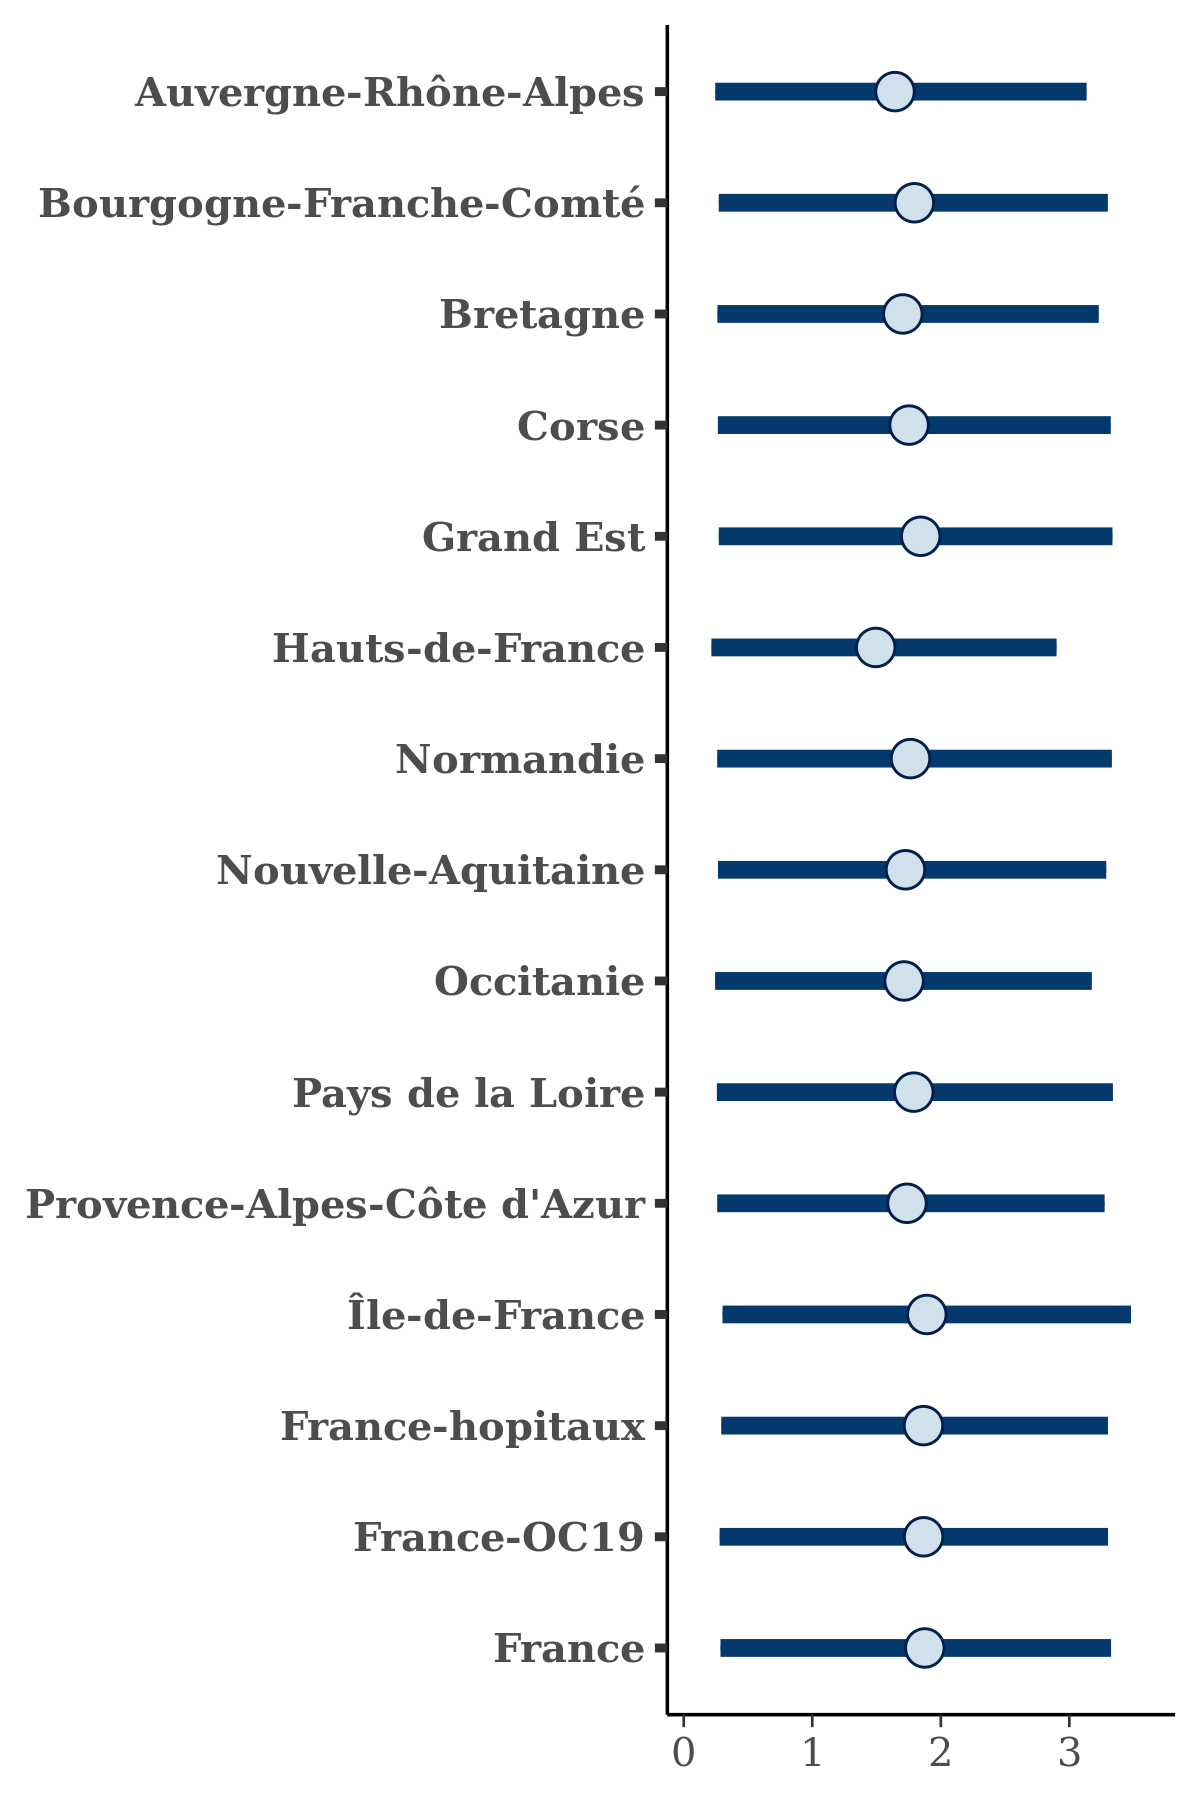

The file beside this chart, header and first rows:
, Auvergne-Rhône-Alpes, Bourgogne-Franche-Comté, Bretagne, Corse, Grand Est, Hauts-de-France, Normandie, Nouvelle-Aquitaine, Occitanie, Pays de la Loire, Provence-Alpes-Côte d'Azur, Île-de-France, France-hopitaux, France-OC19, France
1, 2.769, 2.78, 3.02, 2.896, 3.403, 2.373, 3.126, 3.041, 2.87, 2.705, 2.87, 2.672, 2.763, 3.05, 3.171
2, 1.175, 0.9431, 1.11, 1.276, 1.161, 0.6444, 0.9647, 0.9376, 1.095, 1.188, 1.192, 1.129, 1.272, 1, 1.355
3, 0.2104, 0.2042, 0.2096, 0.2165, 0.2094, 0.2035, 0.2084, 0.2192, 0.21, 0.2178, 0.2037, 0.2111, 0.2062, 0.2085, 0.2117
4, 2.575, 2.005, 2.915, 2.023, 2.411, 2.242, 1.936, 2.653, 2.447, 2.555, 2.4, 2.218, 2.507, 2.552, 2.521
5, 1.705, 1.219, 1.397, 1.773, 1.351, 0.9549, 1.321, 1.358, 1.493, 1.404, 1.274, 1.63, 1.483, 1.739, 1.368
6, 0.6817, 0.6268, 0.8095, 0.653, 0.7651, 0.5992, 0.7224, 0.6307, 0.7722, 0.7642, 0.8501, 0.7879, 0.8302, 0.7891, 0.7646
7, 2.342, 2.518, 2.499, 2.548, 3.026, 1.582, 3.09, 3.311, 2.751, 2.975, 2.835, 3.181, 2.828, 2.822, 2.77
8, 2.421, 2.996, 3.158, 2.978, 2.772, 2.916, 3.135, 2.943, 3.143, 3.082, 2.973, 3.089, 3.208, 3.279, 3.216
9, 1.264, 1.371, 1.362, 1.283, 1.305, 1.207, 1.314, 1.237, 1.301, 1.267, 1.206, 1.285, 1.415, 1.37, 1.324
10, 0.9271, 1.699, 1.222, 1.064, 1.557, 0.9385, 1.447, 1.849, 1.699, 1.72, 2.021, 1.732, 1.485, 1.881, 1.569
11, 0.8957, 0.9743, 0.8523, 0.883, 0.8967, 0.8182, 1.02, 0.794, 0.979, 0.8898, 0.862, 0.9293, 0.8969, 0.8807, 0.9567
12, 2.269, 2.235, 2.122, 2.376, 2.702, 2.066, 1.651, 2.289, 1.832, 2.198, 3.362, 2.712, 2.298, 2.509, 2.841
13, 1.088, 0.992, 1.034, 1.052, 1.308, 0.9843, 1.221, 1.13, 1.688, 1.048, 1.557, 1.504, 1.545, 1.387, 1.235
14, 0.4592, 0.4872, 0.4626, 0.4601, 0.4659, 0.4296, 0.5253, 0.466, 0.4523, 0.49, 0.4794, 0.5061, 0.5219, 0.4931, 0.4971
15, 0.1932, 0.2073, 0.2237, 0.2559, 0.2372, 0.1559, 0.1859, 0.2559, 0.2241, 0.2579, 0.2274, 0.2187, 0.2577, 0.2794, 0.2497
16, 2.591, 2.646, 2.818, 2.773, 2.604, 2.645, 2.744, 2.702, 2.734, 2.703, 2.654, 2.562, 2.745, 2.593, 2.669
17, 0.5905, 0.6681, 0.6098, 0.5032, 0.7689, 0.5883, 0.5442, 0.6147, 0.6627, 0.6307, 0.6841, 0.6727, 0.7351, 0.6607, 0.6171
18, 1.737, 1.586, 1.635, 1.53, 1.435, 1.563, 1.582, 1.711, 1.426, 1.524, 1.765, 1.669, 1.618, 1.582, 1.569
19, 1.682, 1.869, 1.444, 1.816, 1.832, 1.758, 1.845, 1.669, 1.806, 1.508, 2.023, 1.94, 1.811, 1.653, 1.947
20, 0.7188, 0.6507, 0.6278, 0.695, 0.6811, 0.6351, 0.6144, 0.6878, 0.6409, 0.6899, 0.6427, 0.6794, 0.636, 0.7126, 0.6776
21, 2.704, 3.374, 3.568, 3.48, 3.226, 2.842, 3.199, 2.634, 2.968, 3.188, 2.867, 3.332, 3.309, 2.956, 3.558
22, 2.276, 2.966, 2.12, 2.381, 2.558, 2.204, 3.138, 2.662, 2.339, 2.454, 2.546, 3.904, 2.536, 2.716, 2.962
23, 0.6022, 0.658, 0.6275, 0.619, 0.6542, 0.5262, 0.6946, 0.6752, 0.5736, 0.6042, 0.6297, 0.6286, 0.7111, 0.7849, 0.6586
24, 2.426, 2.451, 2.851, 2.59, 2.877, 1.959, 2.417, 2.506, 2.935, 2.926, 2.737, 2.787, 2.878, 2.698, 2.504
25, 1.074, 1.049, 0.6291, 0.8894, 1.283, 0.7087, 0.7473, 0.995, 0.5828, 1.081, 0.8241, 1.14, 0.9252, 1.128, 0.9879
26, 1.02, 0.9716, 1.085, 1.372, 1.724, 0.9863, 1.073, 1.222, 1.129, 1.41, 1.078, 1.623, 1.227, 1.242, 1.437
27, 1.029, 1.367, 1.065, 1.704, 1.51, 0.7872, 1.441, 0.9871, 1.375, 1.839, 1.371, 1.161, 1.707, 1.62, 1.497
28, 0.9857, 0.947, 0.9487, 0.8587, 1.003, 0.8893, 0.9282, 0.9379, 0.9571, 0.9984, 0.88, 0.9547, 1.038, 0.9561, 1.004
29, 1.297, 1.536, 1.09, 1.151, 1.363, 0.9232, 0.7804, 0.9722, 1.002, 1.11, 1.254, 1.534, 1.127, 1.213, 1.423
30, 3.6, 3.482, 3.646, 3.929, 3.487, 2.744, 3.929, 3.363, 3.077, 3.674, 3.61, 3.368, 3.465, 3.498, 3.552
31, 1.574, 1.56, 1.572, 1.67, 1.646, 1.638, 1.578, 1.702, 1.662, 1.581, 1.601, 1.543, 1.522, 1.548, 1.73
32, 2.746, 2.911, 1.929, 2.74, 2.818, 2.201, 2.52, 3.158, 2.436, 2.982, 2.087, 3.003, 3.094, 3.215, 3.11
33, 3.437, 3.309, 3.039, 2.724, 3.134, 2.685, 3.203, 3.085, 3.125, 2.812, 3.147, 3.246, 3.304, 2.81, 3.007
34, 3.388, 3.426, 3.427, 3.438, 3.312, 3.371, 3.399, 3.393, 3.44, 3.464, 3.396, 3.36, 3.286, 3.273, 3.264
35, 1.525, 1.484, 1.237, 1.101, 1.111, 1.268, 1.363, 1.281, 1.267, 1.171, 1.394, 1.503, 1.445, 1.498, 1.481
36, 1.51, 1.847, 1.589, 1.456, 1.746, 1.49, 1.828, 2.031, 1.5, 1.68, 1.87, 1.715, 1.743, 1.906, 1.687
37, 3.192, 3.243, 3.284, 3.219, 3.185, 3.24, 3.218, 3.422, 3.179, 3.182, 3.246, 3.162, 3.051, 3.218, 3.191
38, 1.64, 1.627, 1.191, 1.673, 1.863, 1.238, 1.77, 1.809, 1.321, 1.864, 1.707, 1.821, 1.761, 1.849, 1.822
39, 1.29, 1.283, 1.355, 1.273, 1.293, 1.151, 1.303, 1.262, 1.312, 1.244, 1.25, 1.321, 1.337, 1.297, 1.256
40, 2.127, 1.895, 1.844, 2.282, 1.858, 1.646, 1.802, 1.99, 1.889, 1.745, 2.273, 1.935, 1.67, 2.066, 1.687
41, 1.886, 2.311, 1.187, 2.657, 2.653, 1.585, 2.646, 2.404, 1.779, 3.239, 2.224, 2.398, 3.018, 2.836, 2.933
42, 0.9124, 1.304, 0.9542, 1.099, 1.095, 0.7917, 1.097, 0.9364, 1.073, 1.024, 0.9493, 1.135, 0.9213, 0.9292, 1.096
43, 0.1938, 0.2245, 0.218, 0.2112, 0.2589, 0.2178, 0.1914, 0.1517, 0.2096, 0.1845, 0.2188, 0.284, 0.2805, 0.261, 0.2215
44, 0.7185, 0.8573, 0.6804, 0.7729, 0.8149, 0.5831, 0.7622, 0.805, 0.704, 0.5827, 0.5474, 0.8752, 0.8986, 0.9804, 0.8452
45, 1.722, 2.074, 1.858, 1.983, 2.102, 1.748, 1.479, 2.209, 1.715, 2.476, 1.716, 2.081, 1.967, 2.045, 2.09
46, 1.858, 1.713, 1.824, 1.306, 2.316, 1.331, 2.037, 2.053, 1.953, 1.674, 1.805, 2.113, 1.842, 1.749, 1.835
47, 0.9973, 1.246, 0.898, 1.009, 1.006, 0.7458, 0.9052, 1.384, 1.347, 0.9486, 1.364, 1.328, 1.17, 1.13, 1.251
48, 1.82, 1.728, 1.837, 1.849, 2.01, 1.658, 1.756, 1.622, 1.57, 1.719, 1.809, 1.701, 2.02, 1.886, 1.653
49, 0.9592, 0.9082, 0.9422, 0.9296, 1.01, 0.8655, 0.9413, 0.907, 0.9531, 0.9661, 0.9362, 0.9209, 0.9881, 0.9864, 0.9266
50, 1.12, 1.254, 0.9746, 1.476, 1.562, 0.9817, 1.165, 1.584, 1.15, 1.338, 1.373, 1.41, 1.444, 1.315, 1.515
51, 2.676, 2.895, 3.085, 2.488, 2.301, 2.242, 2.55, 2.695, 2.581, 2.679, 2.274, 2.563, 2.582, 2.803, 2.418
52, 2.671, 2.241, 2.81, 2.294, 2.617, 2.165, 2.619, 2.604, 2.462, 2.393, 2.402, 2.493, 2.476, 2.602, 2.597
53, 1.317, 1.292, 1.177, 1.117, 1.44, 1.125, 1.381, 1.249, 1.251, 1.193, 1.372, 1.461, 1.082, 1.209, 1.335
54, 2.179, 2.883, 2.401, 2.078, 2.124, 1.513, 2.577, 1.822, 1.868, 2.209, 2.442, 2.039, 2.312, 2.204, 2.188
55, 0.9139, 1.064, 0.8942, 0.9843, 0.9158, 0.714, 1.007, 1.036, 0.9331, 0.951, 0.9257, 1.055, 0.9345, 0.998, 0.9712
56, 0.3574, 0.2719, 0.2704, 0.3286, 0.3359, 0.3036, 0.382, 0.299, 0.3193, 0.4764, 0.2318, 0.3682, 0.3711, 0.3946, 0.4217
57, 1.094, 1.365, 1.103, 1.199, 1.619, 0.9086, 1.72, 1.244, 1.234, 1.607, 1.149, 1.585, 1.836, 1.723, 1.413
58, 2.211, 2.353, 2.404, 2.191, 2.314, 1.982, 2.308, 2.241, 1.917, 2.065, 2.186, 2.462, 2.307, 2.401, 2.265
59, 0.5153, 0.828, 0.5822, 0.639, 0.7556, 0.5234, 0.6921, 0.5705, 0.6245, 0.779, 0.5777, 0.8612, 0.7512, 0.7359, 0.609
60, 2.364, 3.01, 2.554, 3.049, 3.207, 2.272, 3.04, 2.638, 2.618, 2.45, 2.528, 2.782, 3.169, 2.695, 2.645
... 1,940 more rows
